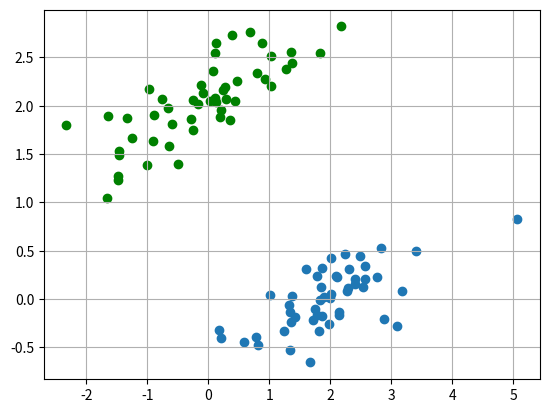

The matplotlib source for this figure: (Note: this script raises an exception after producing the figure.)
import numpy as np
import matplotlib.pyplot as plt

DATA_DIM = 50
MAX_NUM_ITER = 50
EPS = 0.001
C = 1
MIN_ALPHA_OPT = 0.0000001


def linear(x1, x2):
    return np.dot(x1, x2)


# function to generate data
def create_data():

    mean1 = np.array([0, 2])
    mean2 = np.array([2, 0])
    cov = np.array([[1, 0.35], [0.5, 0.1]])
    X1 = np.random.multivariate_normal(mean1, cov, DATA_DIM)
    y1 = np.ones(len(X1))
    X2 = np.random.multivariate_normal(mean2, cov, DATA_DIM)
    y2 = np.ones(len(X2)) * -1
    return X1, y1, X2, y2


#######################################################
#  SVM WITH LINEAR KERNEL
#######################################################
class SVM:
    
    
    
    def __init__(self, x, y, kernel = linear):
        self.x = x
        self.y = y
        self.kernel = kernel
        self.alpha = np.mat (np.zeros ((np.shape(x)[0], 1 )))
        self.b = np.mat([[0]])
        i = 0
        while (i < MAX_NUM_ITER):
            if (self.perform_smo() == 0):
                i += 1
            else:
                i = 0
        self.w = self.calc_w(self.alpha, self.x, self.y)
        self.positions = np.where(self.alpha>0)[0]
        self.support_vectors = self.x[self.get_positions()]
        self.support_vectors_y = self.y[self.get_positions()]
        
        
    def perform_smo (self):
        num_alpha_pairs_opt = 0
        for i in range(np.shape(self.x)[0]):
            Ei = np.multiply(self.y, self.alpha).T * self.kernel(self.x , self.x[i].T) + self.b - self.y[i]
            if (self.check_if_alpha_violates_kkt(self.alpha[i], Ei)):
                j = self.select_alpha_J(i, np.shape(self.x)[0])
                Ej = np.multiply(self.y, self.alpha).T * self.kernel(self.x , self.x[j].T) + self.b - self.y[j]
                alphaIold = self.alpha[i].copy()
                alphaJold = self.alpha[j].copy()
                bounds = self.bound_alpha(self.alpha[i], self.alpha[j], self.y[i], self.y[j])
                ETA = 2.0 * self.kernel(self.x[i] , self.x[j].T) \
                    - self.kernel(self.x[i] , self.x[i].T) \
                    - self.kernel(self.x[j] , self.x[j].T)
                if bounds[0] != bounds[1] and ETA < 0:
                    if self.optimize_alpha_pair(i, j, Ei, Ej, ETA, bounds, alphaIold, alphaJold):
                        num_alpha_pairs_opt += 1
        return num_alpha_pairs_opt
    
    
    
    def optimize_alpha_pair(self, i, j, Ei, Ej, ETA, bounds, alphaIold, alphaJold):
        optimized = False
        self.alpha[j] -= self.y[j] * (Ei - Ej)  /  ETA
        self.saturate_alpha_j(j, bounds)
        if (abs(self.alpha[j] - alphaJold) >= MIN_ALPHA_OPT):
            self.optimize_alphai_same_as_alphaj_opposite_direction(i, j, alphaJold)
            self.optimize_b(Ei, Ej, alphaIold, alphaJold, i, j)
            optimized = True
        return optimized
    
    
    
    def optimize_b(self, Ei, Ej, alphaIold, alphaJold, i, j):
        b1 = self.b - Ei - self.y[i]*(self.alpha[i]-alphaIold)*self.kernel(self.x[i],self.x[i].T) \
                          - self.y[j]*(self.alpha[j]-alphaJold)*self.kernel(self.x[i],self.x[j].T) 
        b2 = self.b - Ej - self.y[i]*(self.alpha[i]-alphaIold)*self.kernel(self.x[i],self.x[j].T) \
                          - self.y[j]*(self.alpha[j]-alphaJold)*self.kernel(self.x[j],self.x[j].T)  
        if (0 < self.alpha[i]) and (C > self.alpha[i]): self.b = b1
        elif (0 < self.alpha[j]) and (C > self.alpha[j]): self.b = b2
        else: self.b = (b1 + b2 ) / 2.0    
    
    
    
    def select_alpha_J(self, indexOf1stAlpha, numbOfRows):
        indexOf2ndAlpha = indexOf1stAlpha
        while (indexOf1stAlpha == indexOf2ndAlpha): 
            indexOf2ndAlpha = int (np.random.uniform(0, numbOfRows))
        return indexOf2ndAlpha
    
    
    
    def optimize_alphai_same_as_alphaj_opposite_direction(self, i, j, alphaJold ):
        self.alpha[i] += self.y[j] * self.y[i] * (alphaJold - self.alpha[j])
        
        
        
    def saturate_alpha_j(self, j, bounds):
        if self.alpha[j] < bounds[0]: 
            self.alpha[j] = bounds[0]            
        if self.alpha[j] > bounds[1]: 
            self.alpha[j] = bounds[1]
    
    
    
    def check_if_alpha_violates_kkt(self, alpha, E):
        return (alpha > 0 and np.abs(E) < EPS) or (alpha < C and np.abs(E) > EPS)
    
    
 # set which bounds we must assign to alpha ( based on Yi and Yj)   
    def bound_alpha(self, alphai, alphaj, yi, yj):
        bounds = [2]
        if (yi == yj):
            bounds.insert(0, max(0, alphaj + alphai - C))
            bounds.insert(1, min(C, alphaj + alphai))
        else:
            bounds.insert(0, max(0, alphaj - alphai))
            bounds.insert(1, min(C, alphaj - alphai + C))
        return bounds
    
    
    
    def calc_w(self, alpha, x, y):
        w = np.zeros((np.shape(x)[1], 1))
        for i in range (np.shape(x)[0]):
            w += np.multiply(y[i]*alpha[i],x[i].T)
        return w
    
    
    
    def classify(self, x):
        classification = -1
        if (np.sign((np.dot(x, self.w) + self.b).item(0,0)) == 1):
            classification = 1
        return classification
    

### GET METHODS   
    def get_alpha(self):
        return self.alpha    
    def get_x(self):
        return self.x    
    def get_b(self):
        return self.b   
    def get_w(self):
        return self.w    
    def get_positions(self):
        return self.positions
    def get_support_vectors(self):
        return self.support_vectors 
    def get_support_vectors_y(self):
        return self.support_vectors_y     
#############################################    
    

def plot (X1, X2, X, alpha, b, w):
    x = np.arange(-2.0 , 5.0, 0.1)
    y = (-w[0] * x - b) / w[1]
    pos = svm.get_positions()
    yplus = (-w[0] * x - b + 1 ) / w[1]
    yminus = (-w[0] * x - b - 1 ) / w[1]
    plt.scatter(X1[:,0], X1[:,1], c='g')
    plt.scatter(X2[:,0], X2[:,1])
    plt.scatter(X[pos,0], X[pos,1], s=100, c='m',marker="*")
    plt.plot(x,y, c='k')
    plt.plot(x,yplus, 'k--', c='r')
    plt.plot(x,yminus, 'k--', c='r')
    
    
        
def test():
   Xtest = [0,0]
   Xtest[0] = float(input("enter X coordinate of a point to classify: "))
   Xtest[1] = float(input("enter Y coordinate of a point to classify: "))
   Ytest = svm.classify(Xtest)
   if Ytest == 1:
       print('classification: 1 (over hyperplane)')
   else:
       print('classification: -1 (under hyperplane)')
   plt.scatter(Xtest[0], Xtest[1], c='r')
   
   

################################################################
####  
##############################################################

X1, y1, X2, y2 = create_data()


plt.scatter(X1[:,0], X1[:,1], c='g')
plt.scatter(X2[:,0], X2[:,1])
plt.grid()
plt.show()


X = np.vstack((X1, X2))
y = np.hstack((y1, y2))


xArray=[]
yArray=[]

for i in range(len(X)):
    xArray.append(X[i])
    yArray.append(y[i])
    
svm = SVM(np.mat(xArray), np.mat(yArray).transpose())

plot(X1, X2, X, svm.get_alpha(), svm.get_b().item(0,0), svm.get_w())  
test()

plt.grid()
plt.show()
















